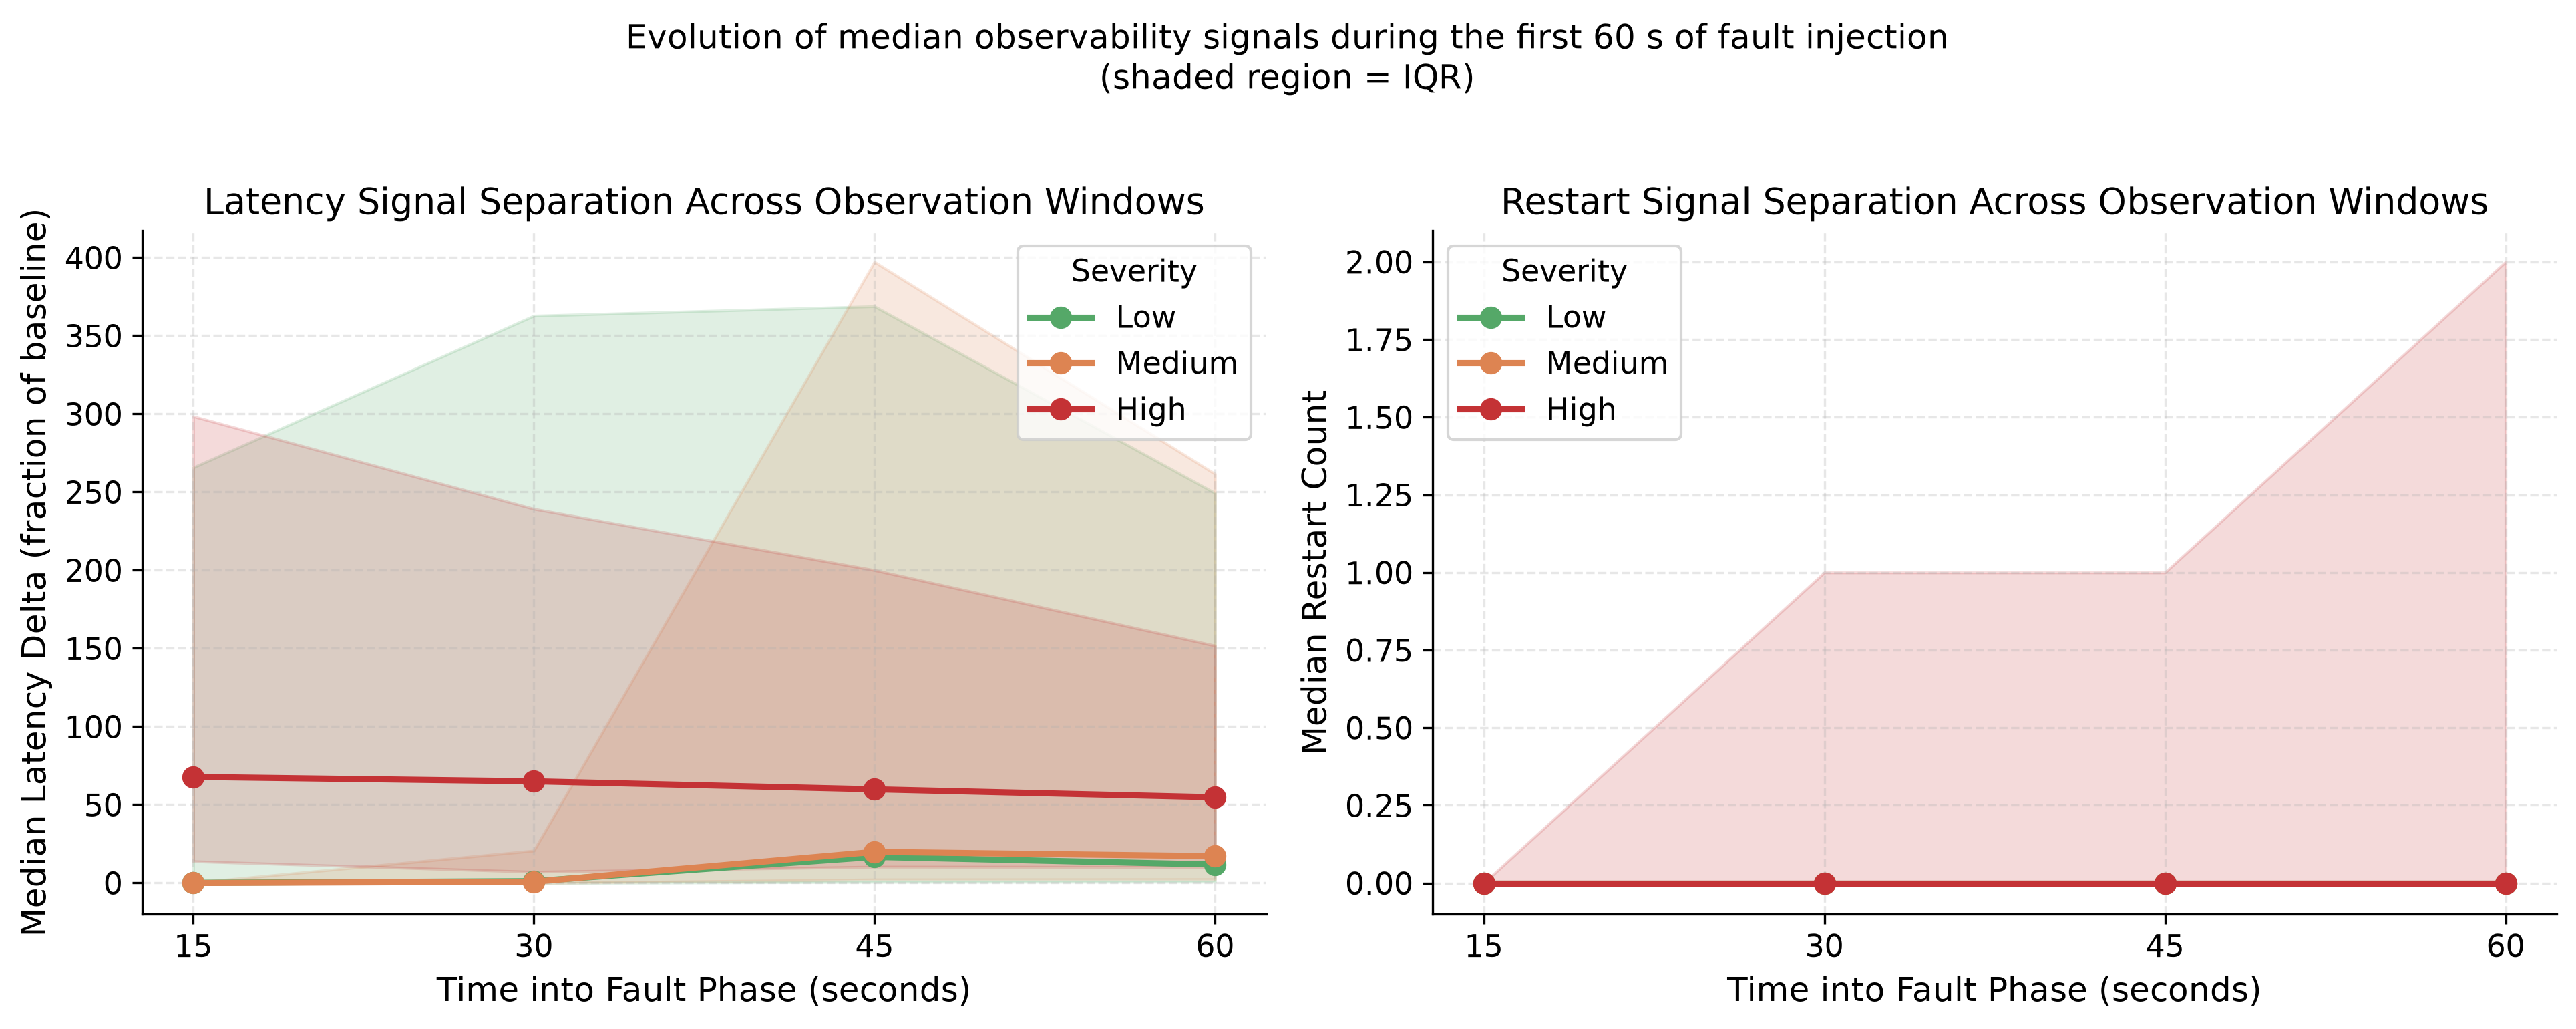

Data behind this chart, as committed beside it:
feature, severity, time_into_fault_s, median, q25, q75, mean, n
target_latency_delta, Low, 15, 0.0714, -0.0656, 265.7, 549, 52
target_latency_delta, Low, 30, 1.147, -0.1033, 362.8, 589.7, 57
target_latency_delta, Low, 45, 16.66, 0.6232, 368.8, 439.3, 58
target_latency_delta, Low, 60, 11.77, 0.7301, 249.4, 315.8, 58
target_latency_delta, Medium, 15, -0.0336, -0.1046, 0.1397, 403.1, 17
target_latency_delta, Medium, 30, 0.7547, -0.0638, 20.68, 554.3, 18
target_latency_delta, Medium, 45, 19.89, 2.199, 397.3, 541.7, 18
target_latency_delta, Medium, 60, 17.13, 2.32, 261.6, 490.1, 18
target_latency_delta, High, 15, 67.79, 13.86, 298.5, 572.8, 109
target_latency_delta, High, 30, 64.99, 7.117, 239.2, 339.6, 115
target_latency_delta, High, 45, 59.87, 10.37, 200.1, 221.5, 116
target_latency_delta, High, 60, 54.78, 10.2, 151.7, 172.2, 118
target_error_rate, Low, 15, 0.0, 0.0, 0.0243, 0.0942, 52
target_error_rate, Low, 30, 0.0, 0.0, 0.0754, 0.128, 57
target_error_rate, Low, 45, 0.0036, 0.0, 0.1151, 0.1201, 58
target_error_rate, Low, 60, 0.0088, 0.0, 0.1291, 0.1053, 58
target_error_rate, Medium, 15, 0.0, 0.0, 0.0189, 0.0231, 17
target_error_rate, Medium, 30, 0.0, 0.0, 0.0431, 0.0587, 18
target_error_rate, Medium, 45, 0.0109, 0.0, 0.1445, 0.0846, 18
target_error_rate, Medium, 60, 0.0155, 0.0, 0.1145, 0.0929, 18
target_error_rate, High, 15, 0.0, 0.0, 0.0, 0.167, 109
target_error_rate, High, 30, 0.0, 0.0, 0.4367, 0.2458, 115
target_error_rate, High, 45, 0.1781, 0.0, 0.6471, 0.3319, 116
target_error_rate, High, 60, 0.2582, 0.0, 0.7241, 0.3719, 118
